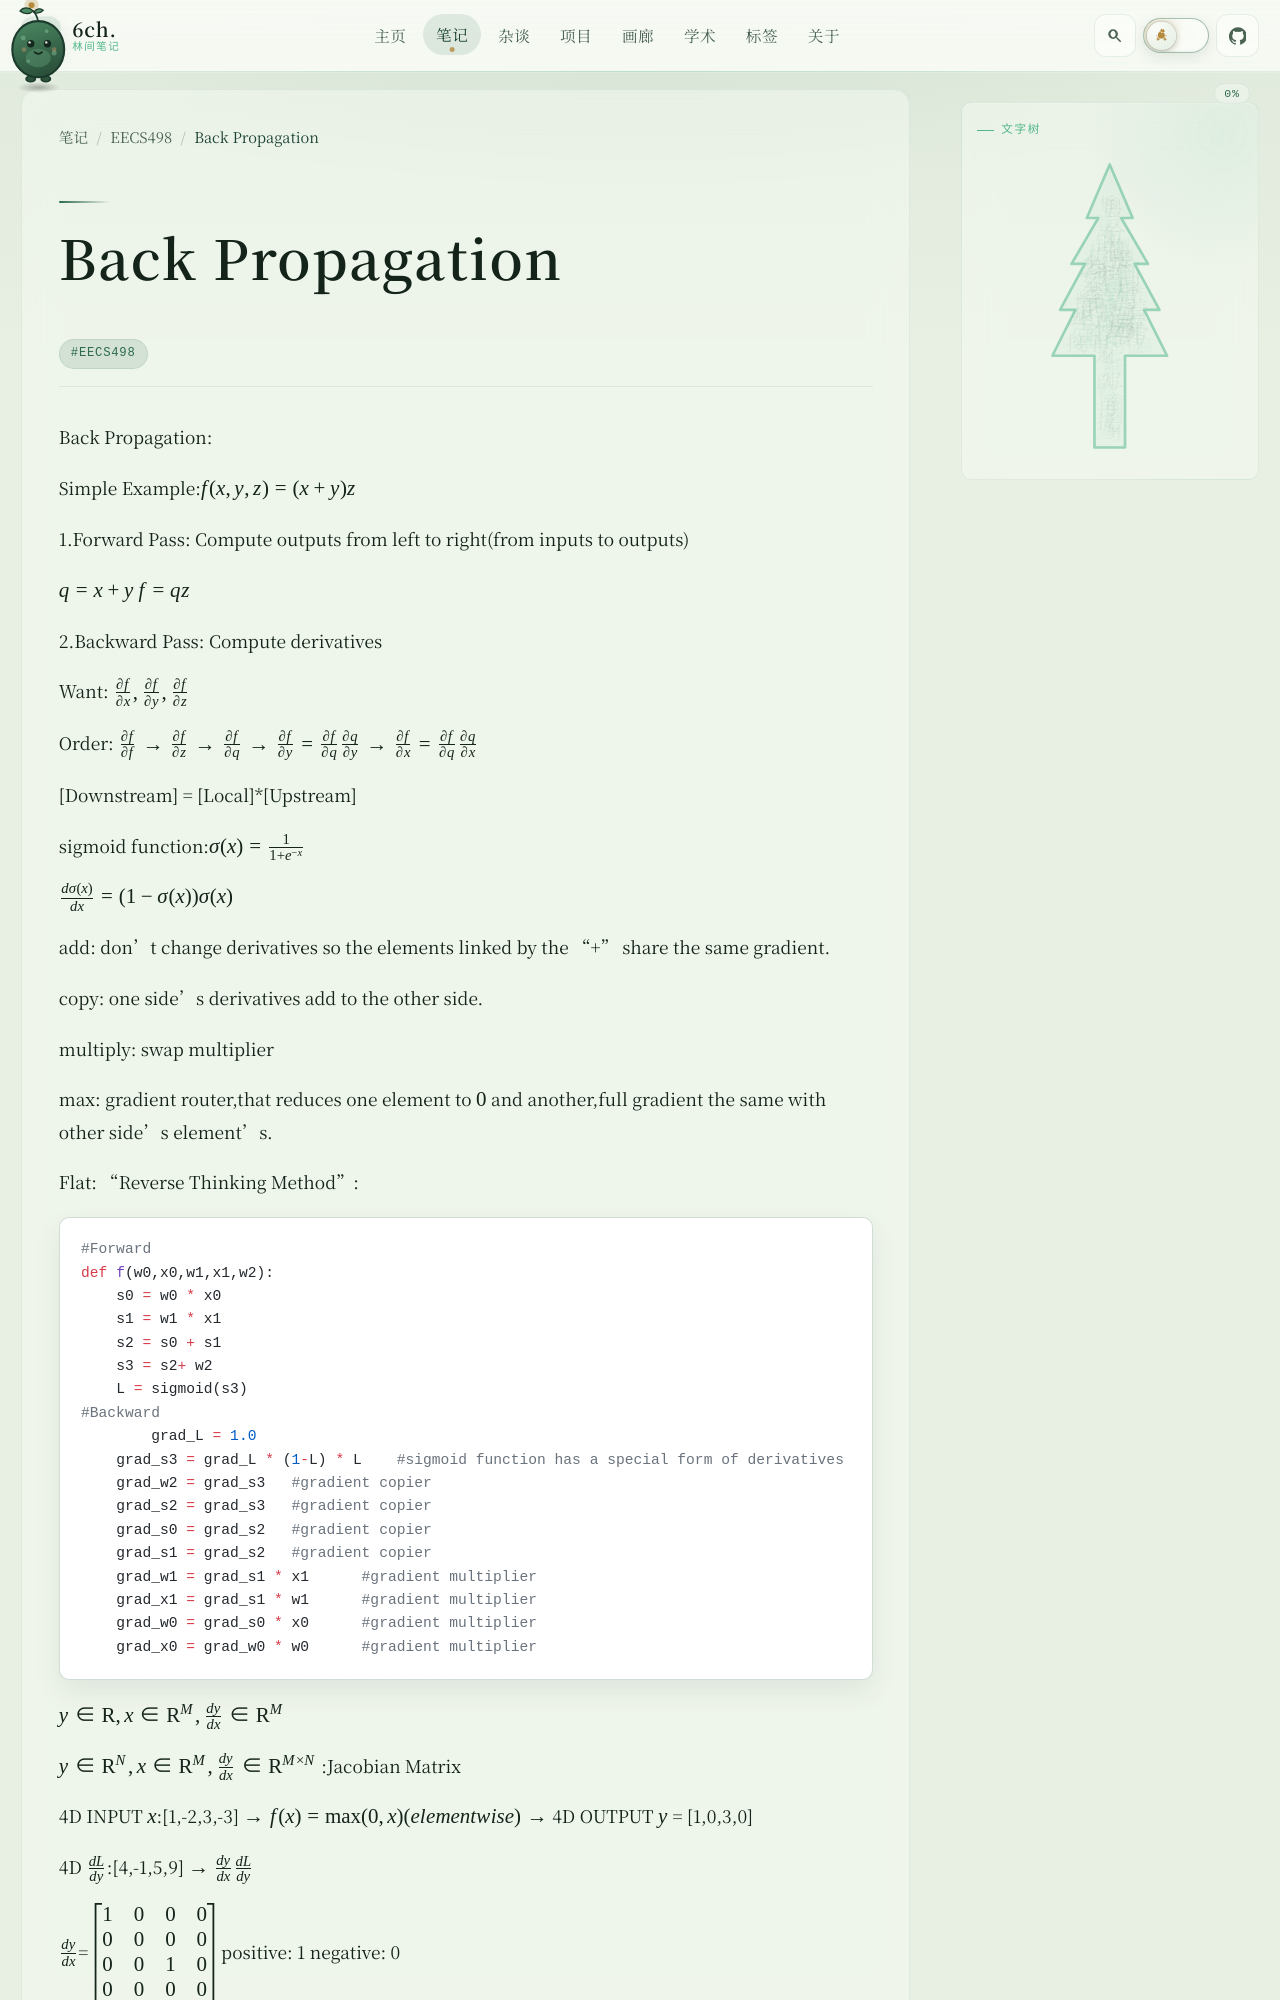

repository: 6chHenry/6chHenry.github.io · page: notes/EECS498/Back Propagation/index.html · generator: mkdocs

Back Propagation:

Simple Example:$f(x,y,z)=(x+y)z$

1.Forward Pass: Compute outputs from left to right(from inputs to outputs)

$q=x+y$  $f=qz$

2.Backward Pass: Compute derivatives 

Want: $\frac{\partial f}{\partial x},\frac{\partial f}{\partial y},\frac{\partial f}{\partial z}$

Order: $\frac{\partial f}{\partial f}\rightarrow \frac{\partial f}{\partial z}\rightarrow \frac{\partial f}{\partial q}\rightarrow \frac{\partial f}{\partial y}=\frac{\partial f}{\partial q}\frac{\partial q}{\partial y}\rightarrow \frac{\partial f}{\partial x}=\frac{\partial f}{\partial q}\frac{\partial q}{\partial x}$

[Downstream] = [Local]*[Upstream]

sigmoid function:$\sigma(x)=\frac{1}{1+e^{-x}}$

$\frac{d\sigma(x)}{dx}=(1-\sigma(x))\sigma(x)$

add: don’t change derivatives so the elements linked by the “+” share the same gradient.

copy: one side’s derivatives add to the other side.

multiply: swap multiplier

max: gradient router,that reduces one element to $0$ and another,full gradient the same with other side’s element’s.

Flat: “Reverse Thinking Method”:

```python
#Forward
def f(w0,x0,w1,x1,w2):
    s0 = w0 * x0
    s1 = w1 * x1
    s2 = s0 + s1
    s3 = s2+ w2
    L = sigmoid(s3)
#Backward
	grad_L = 1.0
    grad_s3 = grad_L * (1-L) * L    #sigmoid function has a special form of derivatives
    grad_w2 = grad_s3	#gradient copier
    grad_s2 = grad_s3	#gradient copier
    grad_s0 = grad_s2	#gradient copier
    grad_s1 = grad_s2	#gradient copier
    grad_w1 = grad_s1 * x1	#gradient multiplier
    grad_x1 = grad_s1 * w1	#gradient multiplier
    grad_w0 = grad_s0 * x0	#gradient multiplier
    grad_x0 = grad_w0 * w0	#gradient multiplier
```

$y \in \mathbb{R},x \in \mathbb{R}^M,\frac{dy}{dx}\in \mathbb{R}^M$

$y \in \mathbb{R}^N,x \in \mathbb{R}^M,\frac{dy}{dx}\in \mathbb{R}^{M\times N}$ :Jacobian Matrix

4D INPUT $x$:[1,-2,3,-3]  $\rightarrow f(x)=\max(0,x)(elementwise)\rightarrow $  4D OUTPUT $y$ = [1,0,3,0]

4D $\frac{dL}{dy}$:[4,-1,5,9] $\rightarrow $ $\frac{dy}{dx}\frac{dL}{dy}$
